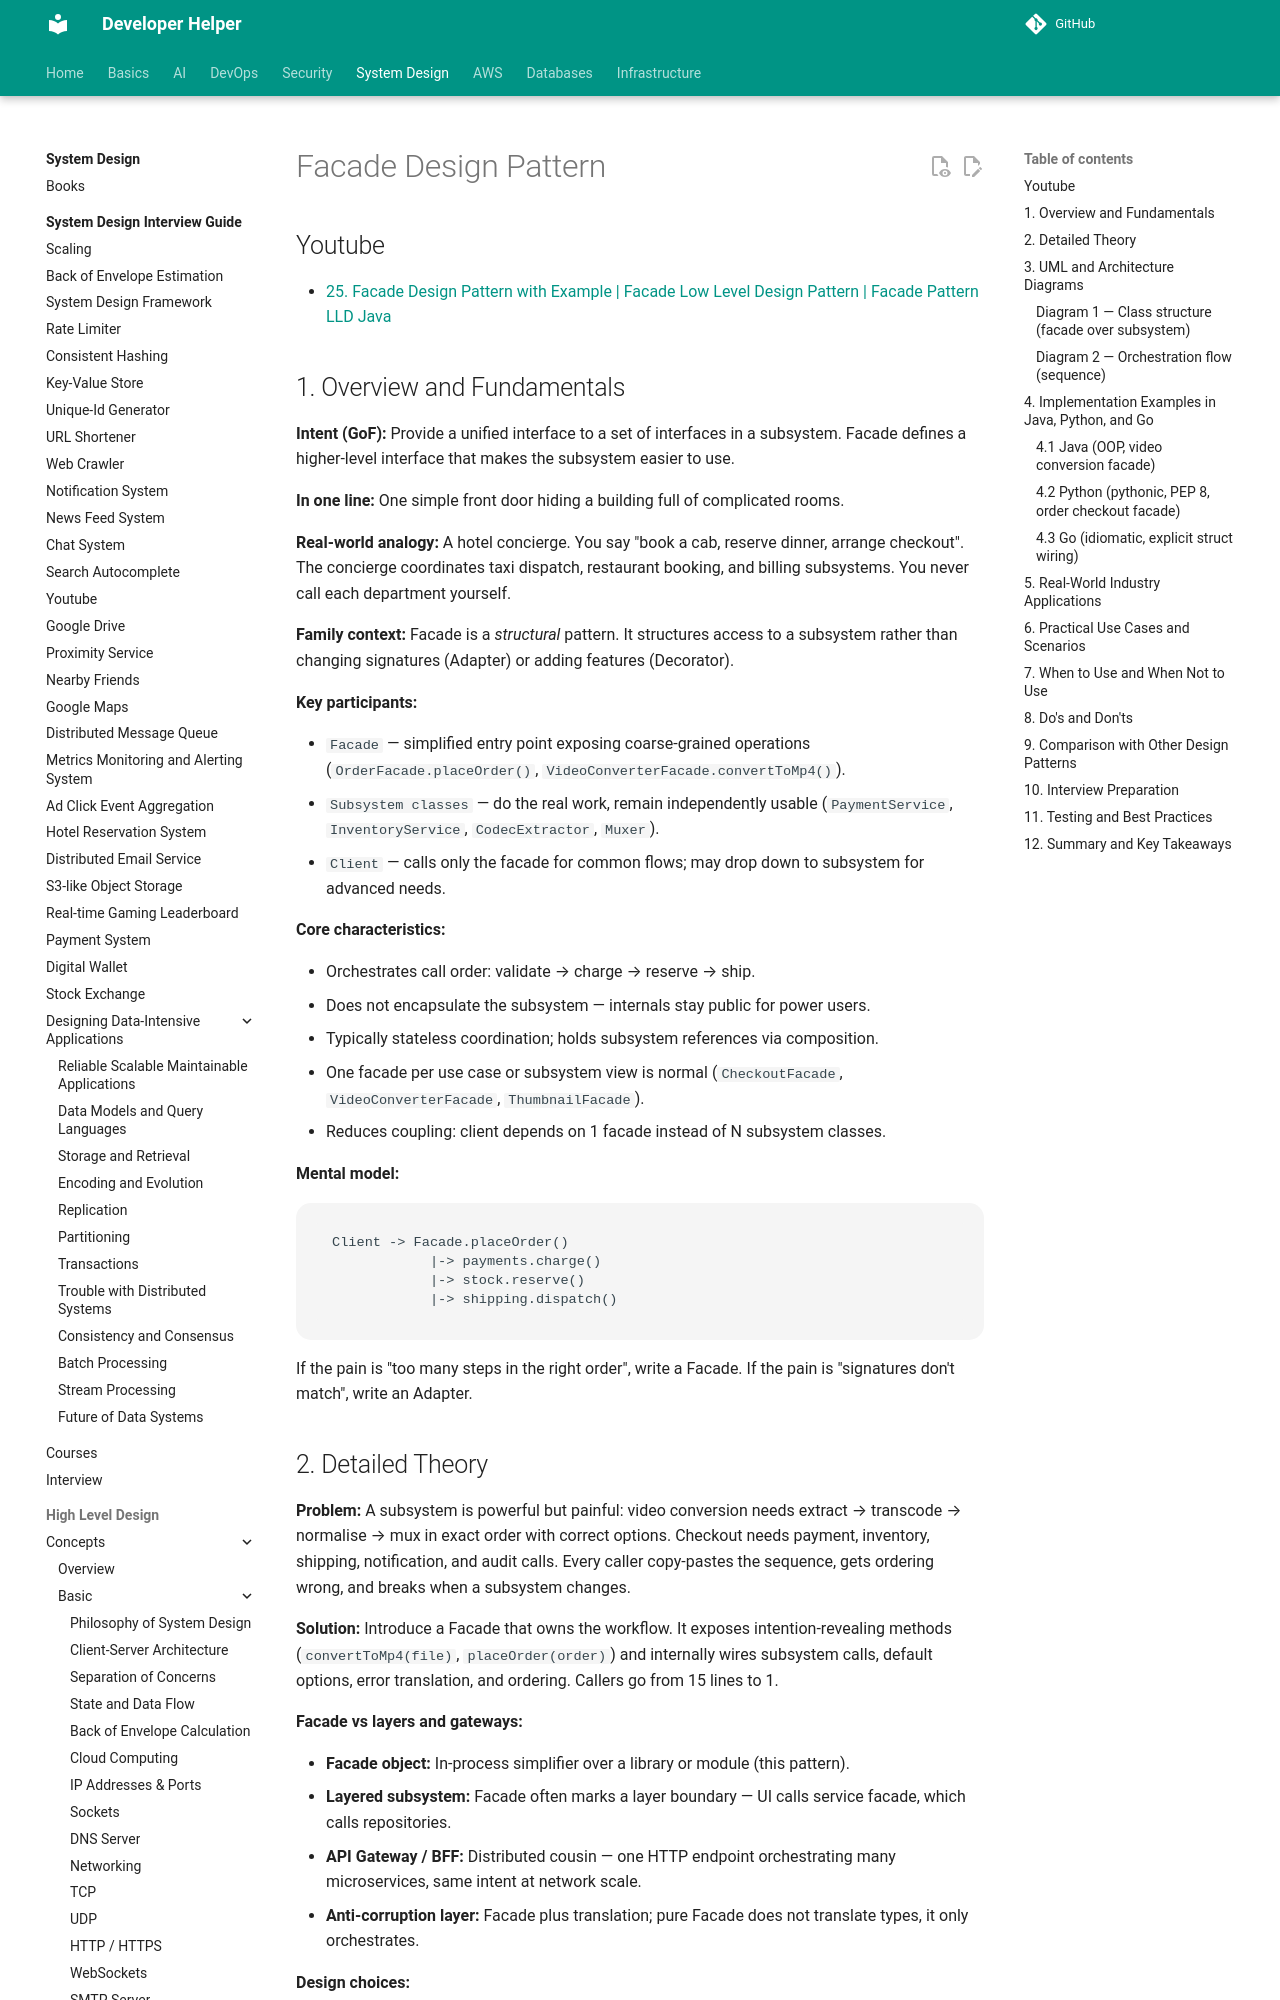

repository: abhishekghoshh/developer-helper · page: system-design/low-level/design-pattern/structural/facade/index.html · generator: mkdocs

# Facade Design Pattern

## Youtube

- [25. Facade Design Pattern with Example | Facade Low Level Design Pattern | Facade Pattern LLD Java](https://www.youtube.com/watch?v=GYaBXK54eLo)

## 1. Overview and Fundamentals

**Intent (GoF):** Provide a unified interface to a set of interfaces in a subsystem. Facade defines a higher-level interface that makes the subsystem easier to use.

**In one line:** One simple front door hiding a building full of complicated rooms.

**Real-world analogy:** A hotel concierge. You say "book a cab, reserve dinner, arrange checkout". The concierge coordinates taxi dispatch, restaurant booking, and billing subsystems. You never call each department yourself.

**Family context:** Facade is a *structural* pattern. It structures access to a subsystem rather than changing signatures (Adapter) or adding features (Decorator).

**Key participants:**

- `Facade` — simplified entry point exposing coarse-grained operations (`OrderFacade.placeOrder()`, `VideoConverterFacade.convertToMp4()`).
- `Subsystem classes` — do the real work, remain independently usable (`PaymentService`, `InventoryService`, `CodecExtractor`, `Muxer`).
- `Client` — calls only the facade for common flows; may drop down to subsystem for advanced needs.

**Core characteristics:**

- Orchestrates call order: validate → charge → reserve → ship.
- Does not encapsulate the subsystem — internals stay public for power users.
- Typically stateless coordination; holds subsystem references via composition.
- One facade per use case or subsystem view is normal (`CheckoutFacade`, `VideoConverterFacade`, `ThumbnailFacade`).
- Reduces coupling: client depends on 1 facade instead of N subsystem classes.

**Mental model:**

```text
Client -> Facade.placeOrder()
            |-> payments.charge()
            |-> stock.reserve()
            |-> shipping.dispatch()
```

If the pain is "too many steps in the right order", write a Facade. If the pain is "signatures don't match", write an Adapter.
